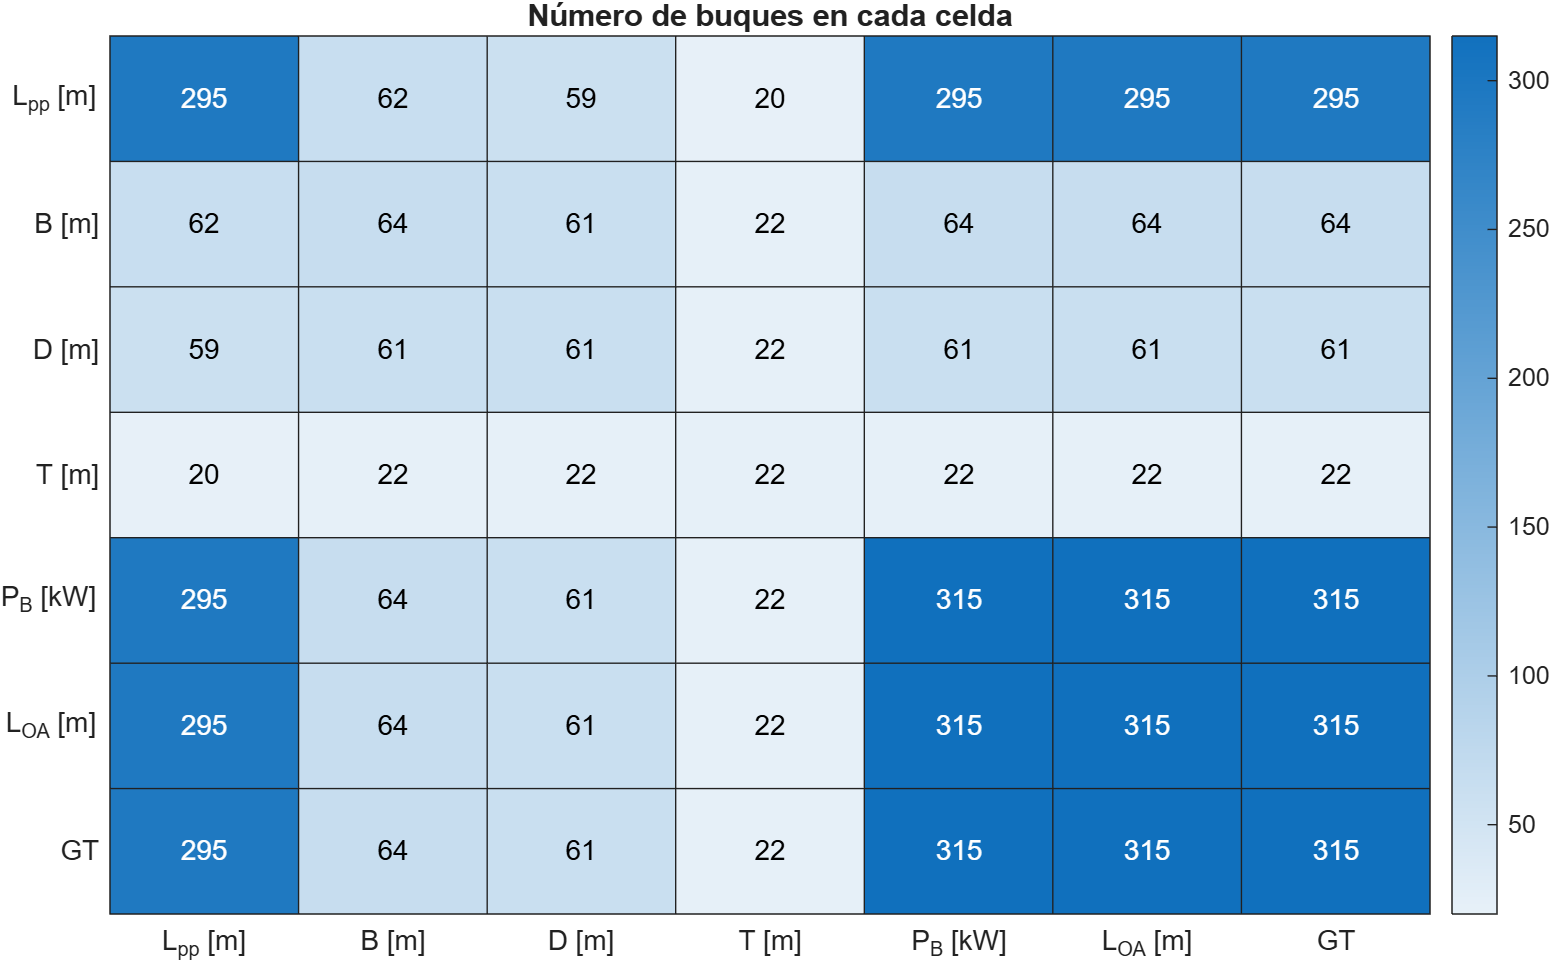

The file beside this chart, header and first rows:
Row, Lpp_m, B_m, D_m, T_m, Potencia_kW, LOA_m, GT
Lpp_m, 295, 62, 59, 20, 295, 295, 295
B_m, 62, 64, 61, 22, 64, 64, 64
D_m, 59, 61, 61, 22, 61, 61, 61
T_m, 20, 22, 22, 22, 22, 22, 22
Potencia_kW, 295, 64, 61, 22, 315, 315, 315
LOA_m, 295, 64, 61, 22, 315, 315, 315
GT, 295, 64, 61, 22, 315, 315, 315
